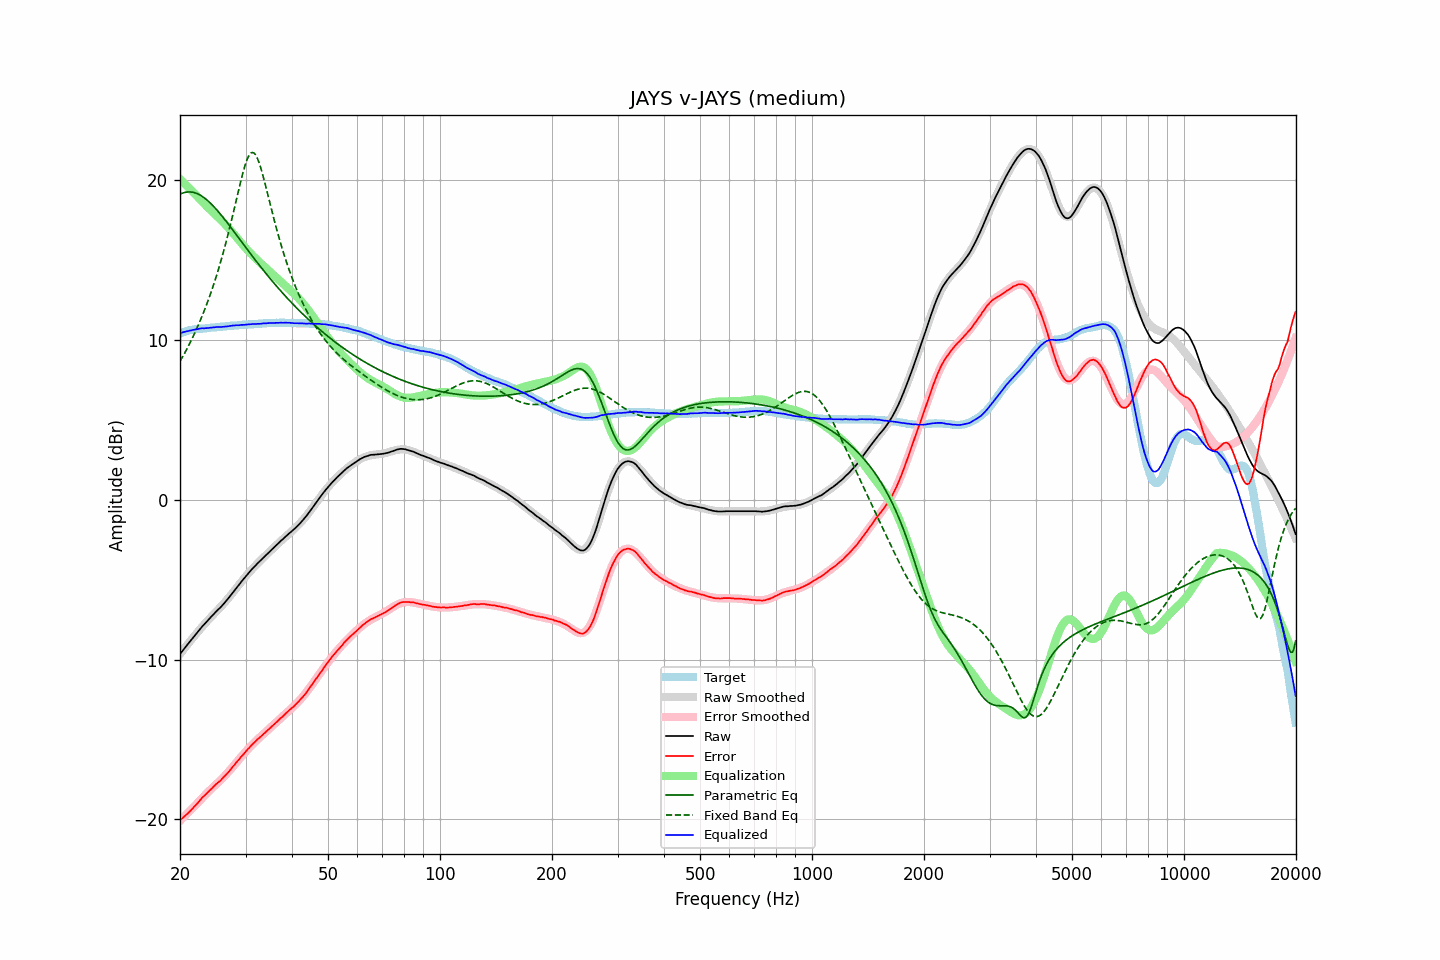

The file beside this chart, header and first rows:
frequency, raw, error, smoothed, error_smoothed, equalization, parametric_eq, fixed_band_eq, equalized_raw, equalized_smoothed, target
20.00, -9.65, -20.06, -9.65, -20.08, 20.08, 19.13, 8.66, 10.43, 10.43, 10.41
20.20, -9.52, -19.97, -9.52, -19.98, 19.98, 19.18, 8.84, 10.46, 10.46, 10.45
20.40, -9.39, -19.87, -9.39, -19.88, 19.88, 19.21, 9.02, 10.49, 10.49, 10.49
20.61, -9.26, -19.78, -9.26, -19.78, 19.78, 19.24, 9.20, 10.52, 10.52, 10.52
20.81, -9.14, -19.69, -9.13, -19.68, 19.68, 19.26, 9.39, 10.54, 10.55, 10.56
21.02, -9.01, -19.61, -9.01, -19.58, 19.58, 19.27, 9.58, 10.57, 10.57, 10.60
21.23, -8.89, -19.51, -8.88, -19.48, 19.48, 19.27, 9.78, 10.59, 10.60, 10.62
21.44, -8.77, -19.40, -8.76, -19.38, 19.38, 19.26, 9.98, 10.61, 10.62, 10.64
21.66, -8.64, -19.30, -8.63, -19.27, 19.27, 19.25, 10.19, 10.63, 10.64, 10.66
21.87, -8.52, -19.18, -8.51, -19.17, 19.17, 19.22, 10.41, 10.65, 10.66, 10.67
22.09, -8.40, -19.08, -8.39, -19.07, 19.07, 19.19, 10.63, 10.67, 10.68, 10.69
22.31, -8.28, -18.97, -8.27, -18.97, 18.97, 19.15, 10.85, 10.69, 10.70, 10.70
22.54, -8.15, -18.86, -8.15, -18.86, 18.86, 19.10, 11.08, 10.71, 10.71, 10.71
22.76, -8.02, -18.73, -8.03, -18.75, 18.75, 19.04, 11.32, 10.73, 10.72, 10.72
22.99, -7.90, -18.62, -7.92, -18.64, 18.64, 18.98, 11.57, 10.74, 10.73, 10.72
23.22, -7.80, -18.53, -7.80, -18.54, 18.54, 18.91, 11.82, 10.74, 10.73, 10.73
23.45, -7.69, -18.42, -7.69, -18.43, 18.43, 18.83, 12.08, 10.74, 10.74, 10.74
23.69, -7.58, -18.33, -7.58, -18.33, 18.33, 18.75, 12.34, 10.75, 10.75, 10.75
23.92, -7.47, -18.22, -7.47, -18.23, 18.23, 18.66, 12.62, 10.76, 10.76, 10.76
24.16, -7.36, -18.13, -7.36, -18.13, 18.13, 18.56, 12.90, 10.77, 10.77, 10.78
24.40, -7.25, -18.04, -7.26, -18.04, 18.04, 18.46, 13.19, 10.79, 10.78, 10.80
24.65, -7.15, -17.94, -7.15, -17.94, 17.94, 18.36, 13.49, 10.79, 10.79, 10.79
24.89, -7.04, -17.83, -7.05, -17.85, 17.85, 18.25, 13.80, 10.81, 10.80, 10.80
25.14, -6.94, -17.74, -6.95, -17.76, 17.76, 18.14, 14.12, 10.82, 10.81, 10.81
25.39, -6.84, -17.65, -6.84, -17.66, 17.66, 18.02, 14.45, 10.82, 10.82, 10.82
25.65, -6.75, -17.59, -6.73, -17.56, 17.56, 17.90, 14.80, 10.81, 10.83, 10.84
25.91, -6.64, -17.48, -6.62, -17.46, 17.46, 17.78, 15.15, 10.82, 10.84, 10.84
26.16, -6.53, -17.37, -6.51, -17.36, 17.36, 17.65, 15.51, 10.83, 10.85, 10.85
26.43, -6.41, -17.27, -6.40, -17.25, 17.25, 17.53, 15.88, 10.84, 10.86, 10.86
26.69, -6.29, -17.16, -6.28, -17.15, 17.15, 17.40, 16.26, 10.86, 10.87, 10.87
26.96, -6.17, -17.06, -6.16, -17.04, 17.04, 17.27, 16.66, 10.87, 10.88, 10.89
27.23, -6.04, -16.94, -6.04, -16.92, 16.92, 17.13, 17.06, 10.88, 10.89, 10.90
27.50, -5.91, -16.81, -5.91, -16.81, 16.81, 17.00, 17.48, 10.90, 10.90, 10.90
27.77, -5.78, -16.67, -5.79, -16.69, 16.69, 16.87, 17.90, 10.91, 10.90, 10.90
28.05, -5.66, -16.57, -5.66, -16.57, 16.57, 16.73, 18.33, 10.91, 10.91, 10.92
28.33, -5.52, -16.43, -5.53, -16.45, 16.45, 16.60, 18.76, 10.93, 10.92, 10.92
28.62, -5.40, -16.33, -5.40, -16.33, 16.33, 16.46, 19.19, 10.93, 10.93, 10.93
28.90, -5.28, -16.21, -5.27, -16.21, 16.21, 16.33, 19.61, 10.93, 10.94, 10.94
29.19, -5.14, -16.08, -5.15, -16.09, 16.09, 16.19, 20.02, 10.95, 10.94, 10.94
29.48, -5.02, -15.98, -5.02, -15.97, 15.97, 16.06, 20.42, 10.95, 10.95, 10.97
29.78, -4.90, -15.86, -4.90, -15.85, 15.85, 15.92, 20.78, 10.95, 10.96, 10.96
30.08, -4.77, -15.74, -4.78, -15.74, 15.74, 15.79, 21.10, 10.97, 10.96, 10.97
30.38, -4.65, -15.62, -4.66, -15.63, 15.63, 15.65, 21.36, 10.98, 10.97, 10.97
30.68, -4.54, -15.53, -4.54, -15.52, 15.52, 15.52, 21.57, 10.98, 10.98, 10.99
30.99, -4.42, -15.41, -4.43, -15.42, 15.42, 15.39, 21.69, 11.00, 10.99, 10.99
31.30, -4.31, -15.30, -4.32, -15.31, 15.31, 15.25, 21.74, 11.00, 10.99, 10.99
31.61, -4.21, -15.21, -4.21, -15.21, 15.21, 15.12, 21.71, 11.00, 11.00, 11.00
31.93, -4.11, -15.12, -4.10, -15.11, 15.11, 14.99, 21.59, 11.00, 11.01, 11.01
32.24, -4.00, -15.00, -4.00, -15.02, 15.02, 14.86, 21.41, 11.02, 11.01, 11.01
32.57, -3.90, -14.93, -3.90, -14.92, 14.92, 14.73, 21.16, 11.02, 11.02, 11.03
32.89, -3.81, -14.83, -3.80, -14.83, 14.83, 14.60, 20.86, 11.02, 11.03, 11.03
33.22, -3.70, -14.73, -3.70, -14.74, 14.74, 14.48, 20.51, 11.04, 11.04, 11.04
33.55, -3.60, -14.64, -3.60, -14.65, 14.65, 14.35, 20.14, 11.05, 11.04, 11.05
33.89, -3.51, -14.57, -3.50, -14.55, 14.55, 14.23, 19.75, 11.04, 11.05, 11.06
34.23, -3.41, -14.47, -3.41, -14.46, 14.46, 14.10, 19.35, 11.05, 11.06, 11.06
34.57, -3.31, -14.38, -3.31, -14.37, 14.37, 13.98, 18.95, 11.06, 11.06, 11.07
34.92, -3.21, -14.28, -3.21, -14.28, 14.28, 13.86, 18.54, 11.07, 11.07, 11.07
35.27, -3.12, -14.20, -3.12, -14.19, 14.19, 13.74, 18.14, 11.07, 11.07, 11.08
35.62, -3.03, -14.11, -3.02, -14.10, 14.10, 13.62, 17.75, 11.07, 11.08, 11.08
35.97, -2.93, -14.00, -2.92, -14.00, 14.00, 13.50, 17.36, 11.08, 11.08, 11.08
... 635 more rows
